The GitHub repository dhawsespandan/agrisense-ai contains a labelled image folder "leaf_disease_dataset" with 5 categories: alternaria leaf spot, brown spot, gray spot, healthy leaf, rust. Examples follow, each with its label.

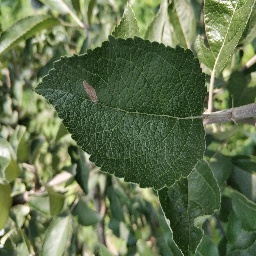
Label: gray spot

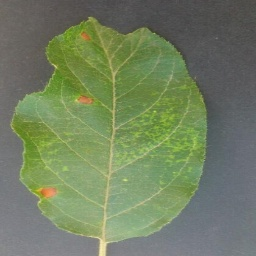
Label: alternaria leaf spot

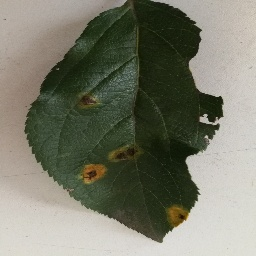
Label: rust

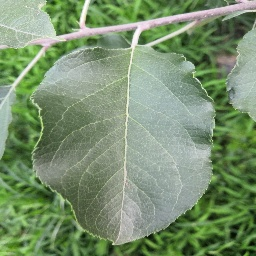
Label: healthy leaf

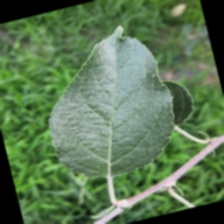
Label: healthy leaf

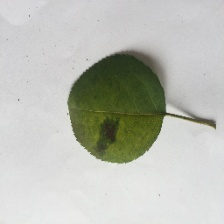
Label: brown spot
